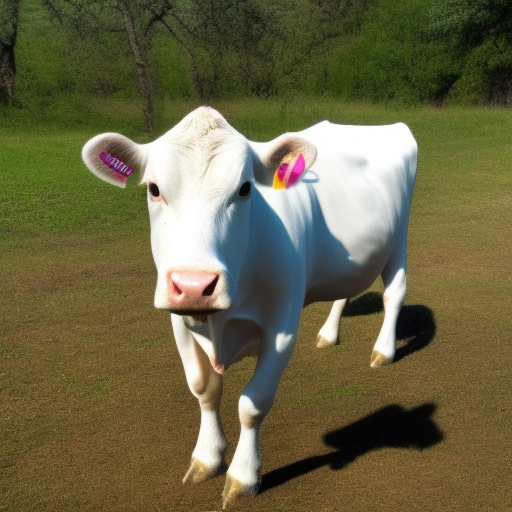
Generation parameters embedded in this image by AUTOMATIC1111 Stable Diffusion web UI or a fork of it (Forge, ...) (PNG 'parameters' text chunk):
A photo of a white cow wearing sunglasses
Steps: 20, Sampler: Euler a, CFG scale: 7, Seed: 3914261968, Size: 512x512, Model hash: 4c86efd062, Model: model